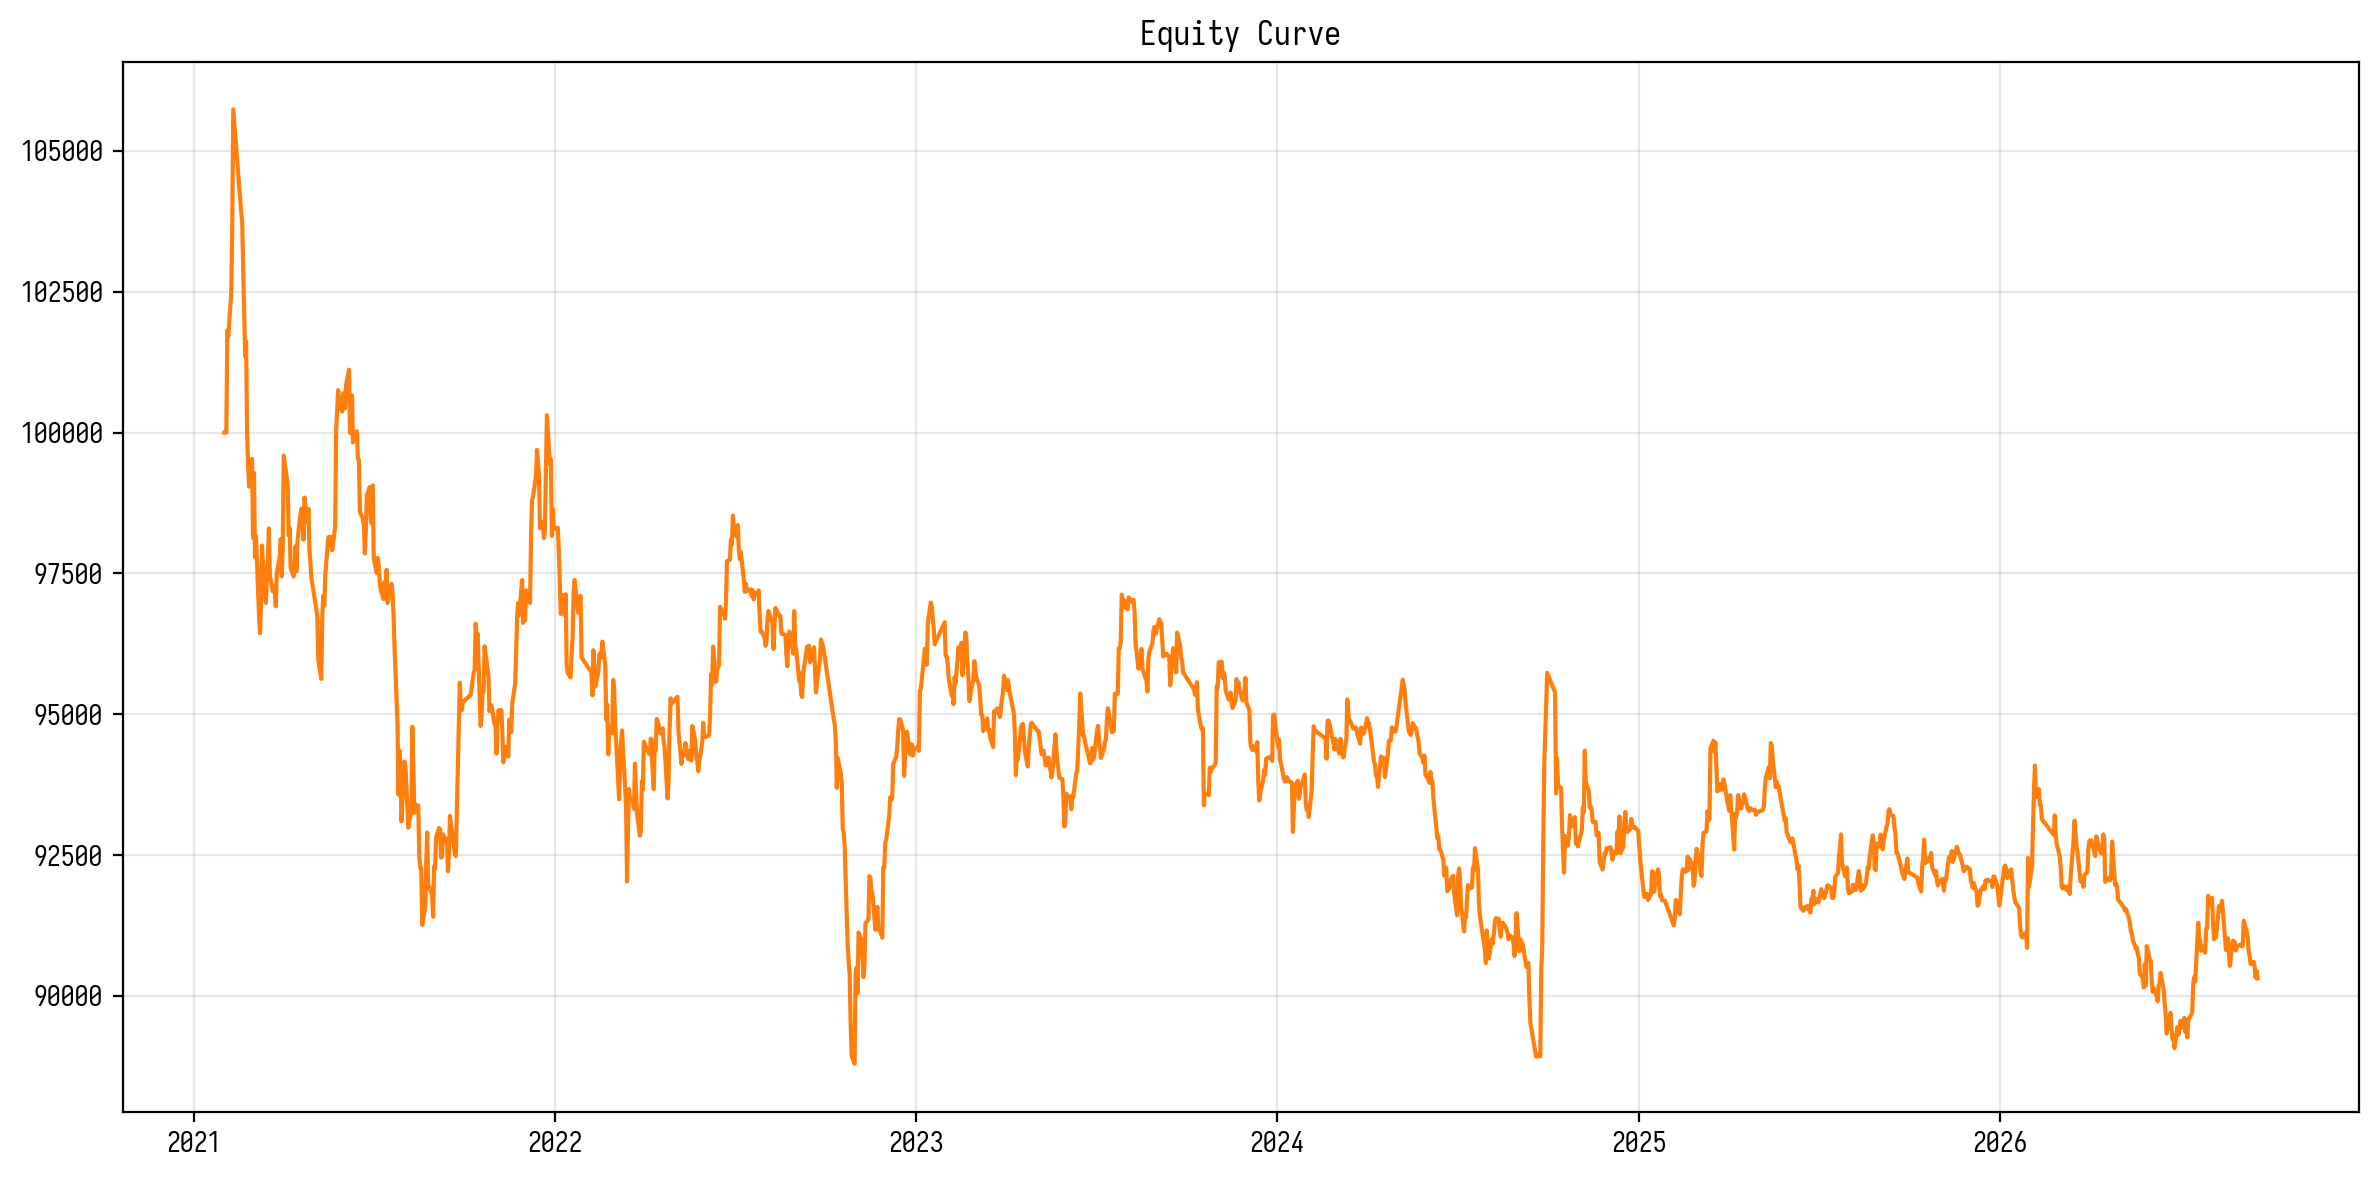

The table this chart was drawn from, first rows:
date, value, close, position, returns, cummax, drawdown
2021-02-01, 100000, 1867, 0, 0.0, 100000, 0.0
2021-02-02, 100000, 1903, 0, 0.0, 100000, 0.0
2021-02-03, 100000, 1948, 0, 0.0, 100000, 0.0
2021-02-04, 101813, 2079, 14, 0.01813, 101813, 0.0
2021-02-05, 101703, 2071, 14, -0.001079, 101813, -0.001079
2021-02-08, 102484, 2126, 14, 0.007681, 102484, 0.0
2021-02-09, 103711, 2214, 14, 0.01197, 103711, 0.0
2021-02-10, 105735, 2359, 14, 0.01952, 105735, 0.0
2021-02-18, 103915, 2229, 14, -0.01721, 105735, -0.01721
2021-02-19, 103761, 2218, 14, -0.001482, 105735, -0.01867
2021-02-22, 101353, 2046, 14, -0.0232, 105735, -0.04144
2021-02-23, 101619, 2065, 14, 0.002622, 105735, -0.03893
2021-02-24, 99967, 1947, 14, -0.01626, 105735, -0.05455
2021-02-25, 99421, 1908, 14, -0.005462, 105735, -0.05972
2021-02-26, 99040, 1880, 14, -0.003833, 105735, -0.06332
2021-03-01, 99533, 1916, 14, 0.004979, 105735, -0.05866
2021-03-02, 98133, 1816, 14, -0.01407, 105735, -0.0719
2021-03-03, 99281, 1898, 14, 0.0117, 105735, -0.06104
2021-03-04, 97783, 1791, 14, -0.01509, 105735, -0.07521
2021-03-05, 98163, 1818, 14, 0.003881, 105735, -0.07162
2021-03-08, 96761, 1718, 14, -0.01428, 105735, -0.08487
2021-03-09, 96439, 1695, 14, -0.003329, 105735, -0.08792
2021-03-10, 96901, 1728, 14, 0.004794, 105735, -0.08355
2021-03-11, 97993, 1806, 14, 0.01127, 105735, -0.07322
2021-03-12, 97685, 1784, 14, -0.003143, 105735, -0.07613
2021-03-15, 96977, 1733, 14, -0.007245, 105735, -0.08283
2021-03-16, 97468, 1768, 14, 0.00506, 105735, -0.07819
2021-03-17, 97746, 1788, 14, 0.002853, 105735, -0.07556
2021-03-18, 98297, 1827, 14, 0.005635, 105735, -0.07035
2021-03-19, 97461, 1768, 14, -0.008503, 105735, -0.07825
2021-03-22, 97181, 1748, 14, -0.002874, 105735, -0.0809
2021-03-23, 97265, 1754, 14, 0.0008658, 105735, -0.08011
2021-03-24, 97167, 1747, 14, -0.001008, 105735, -0.08103
2021-03-25, 96915, 1729, 14, -0.002593, 105735, -0.08342
2021-03-26, 97503, 1771, 14, 0.006067, 105735, -0.07786
2021-03-29, 97798, 1792, 14, 0.00303, 105735, -0.07506
2021-03-30, 98106, 1814, 14, 0.003142, 105735, -0.07215
2021-03-31, 97447, 1767, 14, -0.006714, 105735, -0.07838
2021-04-01, 97944, 1802, 14, 0.0051, 105735, -0.07368
2021-04-02, 99589, 1920, 14, 0.0168, 105735, -0.05813
2021-04-06, 99085, 1884, 14, -0.005057, 105735, -0.06289
2021-04-07, 98175, 1819, 14, -0.009188, 105735, -0.0715
2021-04-08, 98301, 1828, 14, 0.001283, 105735, -0.07031
2021-04-09, 97601, 1778, 14, -0.007121, 105735, -0.07693
2021-04-12, 97445, 1767, 14, -0.001594, 105735, -0.0784
2021-04-13, 97615, 1779, 14, 0.00174, 105735, -0.0768
2021-04-14, 97979, 1805, 14, 0.003729, 105735, -0.07335
2021-04-15, 97539, 1773, 14, -0.004487, 105735, -0.07751
2021-04-16, 98091, 1813, 14, 0.005652, 105735, -0.0723
2021-04-19, 98553, 1846, 14, 0.004713, 105735, -0.06792
2021-04-20, 98648, 1852, 14, 0.000966, 105735, -0.06702
2021-04-21, 98441, 1838, 14, -0.0021, 105735, -0.06898
2021-04-22, 98098, 1813, 14, -0.003484, 105735, -0.07223
2021-04-23, 98846, 1867, 14, 0.007627, 105735, -0.06515
2021-04-26, 98410, 1836, 14, -0.004408, 105735, -0.06927
2021-04-27, 98643, 1852, 14, 0.002364, 105735, -0.06707
2021-04-28, 97909, 1800, 14, -0.007443, 105735, -0.07402
2021-04-29, 97690, 1784, 14, -0.002236, 105735, -0.07609
2021-04-30, 97416, 1764, 14, -0.002806, 105735, -0.07868
2021-05-06, 96747, 1717, 14, -0.006867, 105735, -0.085
... 1,306 more rows
